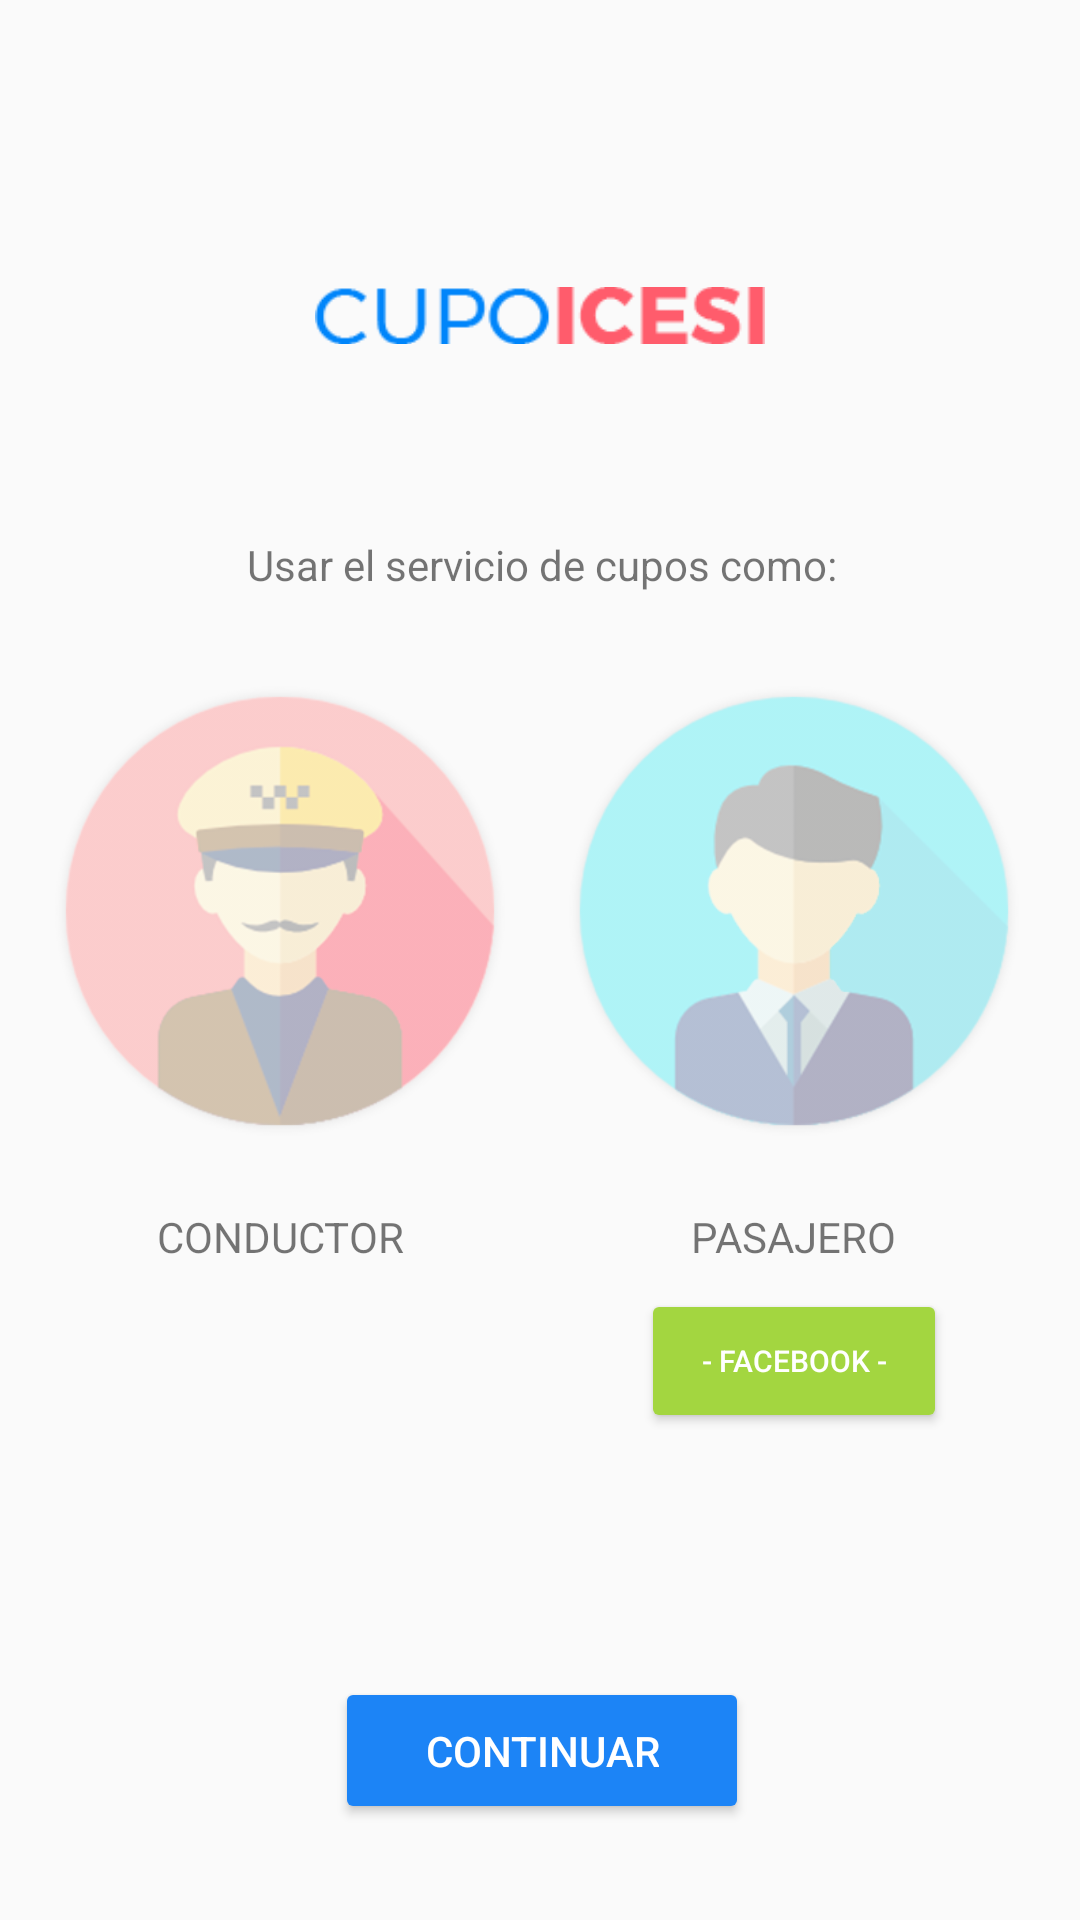

Reconstruct the res/layout file that produces this screen, plus the resources it refers to.
<!-- AndroidManifest.xml: application theme CuposTheme -->
<!-- res/layout/activity_choose.xml -->
<?xml version="1.0" encoding="utf-8"?>
<android.support.constraint.ConstraintLayout xmlns:android="http://schemas.android.com/apk/res/android"
    xmlns:app="http://schemas.android.com/apk/res-auto"
    xmlns:tools="http://schemas.android.com/tools"
    android:layout_width="match_parent"
    android:layout_height="match_parent"
    tools:context="com.camilomontoya.cuposicesi.ChooseActivity">

    <ImageView
        android:id="@+id/imageView"
        android:layout_width="150dp"
        android:layout_height="wrap_content"
        android:layout_marginBottom="8dp"
        android:layout_marginLeft="8dp"
        android:layout_marginRight="8dp"
        android:layout_marginTop="8dp"
        app:layout_constraintBottom_toBottomOf="parent"
        app:layout_constraintLeft_toLeftOf="parent"
        app:layout_constraintRight_toRightOf="parent"
        app:layout_constraintTop_toTopOf="parent"
        app:layout_constraintVertical_bias="0.13999999"
        app:srcCompat="@drawable/cupoicesi" />

    <TextView
        android:id="@+id/usarCupos"
        android:layout_width="wrap_content"
        android:layout_height="wrap_content"
        android:layout_marginLeft="8dp"
        android:layout_marginRight="8dp"
        android:layout_marginTop="60dp"
        android:text="Usar el servicio de cupos como:"
        android:typeface="sans"
        app:layout_constraintLeft_toLeftOf="parent"
        app:layout_constraintRight_toRightOf="parent"
        app:layout_constraintTop_toBottomOf="@+id/imageView"
        app:layout_constraintHorizontal_bias="0.505" />

    <ToggleButton
        android:id="@+id/conductor"
        android:layout_width="150dp"
        android:layout_height="150dp"
        android:layout_marginLeft="0dp"
        android:layout_marginRight="8dp"
        android:layout_marginTop="31dp"
        android:textOff=""
        android:textOn=""
        android:background="@drawable/driver"
        app:layout_constraintHorizontal_bias="0.091"
        app:layout_constraintLeft_toLeftOf="parent"
        app:layout_constraintRight_toRightOf="parent"
        app:layout_constraintTop_toBottomOf="@+id/usarCupos" />

    <ToggleButton
        android:id="@+id/pasajero"
        android:layout_width="150dp"
        android:layout_height="150dp"
        android:layout_marginLeft="8dp"
        android:layout_marginRight="0dp"
        android:layout_marginTop="31dp"
        android:textOff=""
        android:textOn=""
        android:background="@drawable/passenger"
        app:layout_constraintHorizontal_bias="0.899"
        app:layout_constraintLeft_toLeftOf="parent"
        app:layout_constraintRight_toRightOf="parent"
        app:layout_constraintTop_toBottomOf="@+id/usarCupos" />

    <Button
        android:id="@+id/continuar"
        android:layout_width="wrap_content"
        android:layout_height="wrap_content"
        android:layout_marginBottom="32dp"
        android:backgroundTint="@color/colorPrimary"
        android:paddingBottom="15dp"
        android:paddingLeft="30dp"
        android:paddingRight="30dp"
        android:paddingTop="15dp"
        android:text="Continuar"
        android:textColor="#fff"
        app:layout_constraintBottom_toBottomOf="parent"
        app:layout_constraintHorizontal_bias="0.503"
        app:layout_constraintLeft_toLeftOf="parent"
        app:layout_constraintRight_toRightOf="parent" />

    <TextView
        android:id="@+id/subConductor"
        android:layout_width="wrap_content"
        android:layout_height="wrap_content"
        android:layout_marginLeft="8dp"
        android:layout_marginRight="8dp"
        android:layout_marginTop="24dp"
        android:text="CONDUCTOR"
        app:layout_constraintLeft_toLeftOf="@+id/conductor"
        app:layout_constraintRight_toRightOf="@+id/conductor"
        app:layout_constraintTop_toBottomOf="@+id/conductor" />

    <TextView
        android:id="@+id/subPasajero"
        android:layout_width="wrap_content"
        android:layout_height="wrap_content"
        android:layout_marginLeft="8dp"
        android:layout_marginRight="8dp"
        android:layout_marginTop="24dp"
        android:text="PASAJERO"
        app:layout_constraintLeft_toLeftOf="@+id/pasajero"
        app:layout_constraintRight_toRightOf="@+id/pasajero"
        app:layout_constraintTop_toBottomOf="@+id/pasajero" />

    <Button
        android:id="@+id/facebookBtn"
        android:layout_width="wrap_content"
        android:layout_height="wrap_content"
        android:backgroundTint="@color/colorAccent"
        android:layout_marginTop="8dp"
        android:paddingBottom="10dp"
        android:paddingLeft="20dp"
        android:paddingRight="20dp"
        android:paddingTop="10dp"
        android:textColor="#fff"
        android:text="- Facebook -"
        android:textSize="10dp"
        app:layout_constraintLeft_toLeftOf="@+id/subPasajero"
        app:layout_constraintRight_toRightOf="@+id/subPasajero"
        app:layout_constraintTop_toBottomOf="@+id/subPasajero" />

</android.support.constraint.ConstraintLayout>
<!-- resources referenced by this layout -->
<resources>
  <color name="colorAccent">#a3d640</color>
  <color name="colorPrimary">#1c84f6</color>
  <!-- drawable cupoicesi: png bitmap (drawable, 2091 bytes) -->
  <!-- drawable driver (drawable) -->
  <?xml version="1.0" encoding="utf-8"?>
  <selector xmlns:android="http://schemas.android.com/apk/res/android">
  <item android:state_checked="false" android:drawable="@drawable/taxi_driver_off"/>
  <item android:state_checked="true" android:drawable="@drawable/taxi_driver_on"/>
  </selector>
  <!-- drawable passenger (drawable) -->
  <?xml version="1.0" encoding="utf-8"?>
  <selector xmlns:android="http://schemas.android.com/apk/res/android">
      <item android:state_checked="false" android:drawable="@drawable/passenger_off"/>
      <item android:state_checked="true" android:drawable="@drawable/passenger_on"/>
  </selector>
  <style name="CuposTheme" parent="Theme.AppCompat.Light.DarkActionBar">
          
          <item name="colorPrimary">@color/colorPrimary</item>
          <item name="colorPrimaryDark">@color/colorPrimaryDark</item>
          <item name="colorAccent">@color/colorAccent</item>
  
          <item name="windowActionBar">false</item>
          <item name="windowNoTitle">true</item>
      </style>
  <!-- drawable taxi_driver_off: png bitmap (drawable, 34897 bytes) -->
  <!-- drawable taxi_driver_on: png bitmap (drawable, 36949 bytes) -->
  <!-- drawable passenger_off: png bitmap (drawable, 30118 bytes) -->
  <!-- drawable passenger_on: png bitmap (drawable, 32128 bytes) -->
  <color name="colorPrimaryDark">#d9d9d9</color>
</resources>
